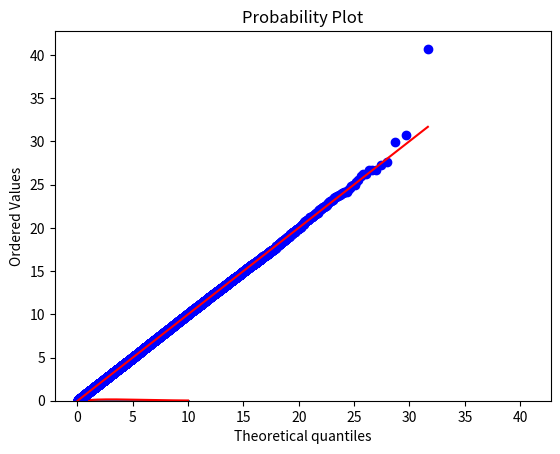

The matplotlib source for this figure:
import numpy as np
import matplotlib.pyplot as plt
from scipy.stats import chi2, probplot

# X^2(df)

df = 5

N = 10**5

def chi2_gen(N, df):
    X = np.zeros(N)
    for i in range(int(N/2)):
        eta = 0
        for j in range(df):
            x1 = np.random.rand()
            x2 = np.random.rand()
            eta += (np.sqrt(-2*np.log(x1)) * np.cos(2*np.pi*x2))**2
        X[i] = eta
    for i in range(int(N/2), N):
        eta = 0
        for j in range(df):
            x1 = np.random.rand()
            x2 = np.random.rand()
            eta += (np.sqrt(-2*np.log(x1)) * np.sin(2*np.pi*x2))**2
        X[i] = eta
    return X

X = chi2_gen(N, df)

xx = np.linspace(0, 10, 1000)
yy = chi2.pdf(xx, df)

plt.hist(X, bins=100, density=True)
plt.plot(xx, yy, 'r')
plt.title('Distribuzione chi2')
plt.show()

probplot(X, dist=chi2, sparams=(df,), plot=plt)
plt.show()